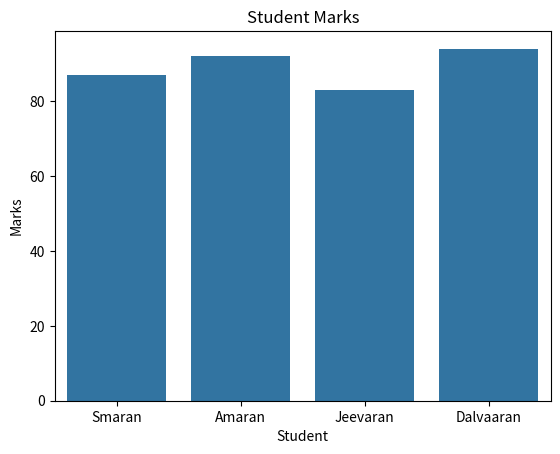

This figure's Python source:
import seaborn as sns 
import matplotlib.pyplot as plt

students = ["Smaran","Amaran","Jeevaran","Dalvaaran"]
mark = [87,92,83,94]

sns.barplot(x=students, y=mark)

plt.title("Student Marks")
plt.xlabel("Student")
plt.ylabel("Marks")
plt.show()
